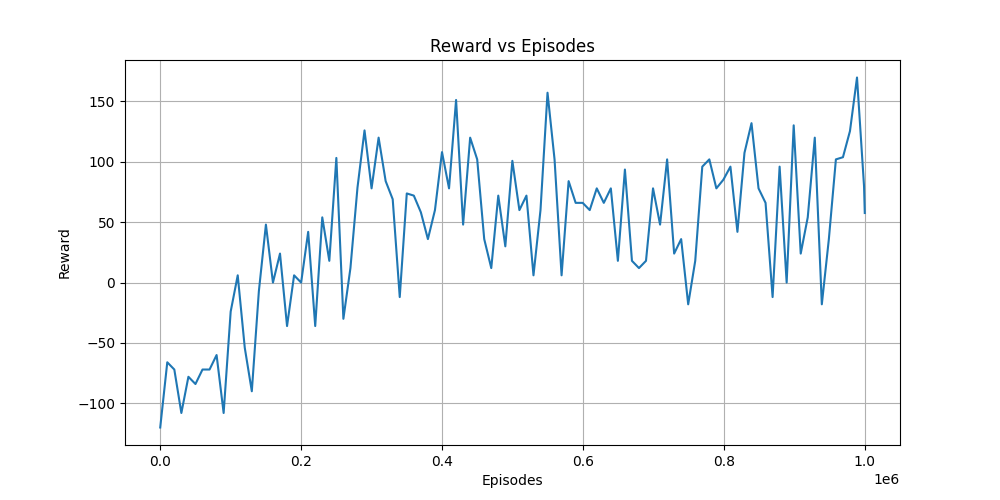

The table this chart was drawn from, first rows:
Episodes, Reward
0, -120.0
10000, -66.0
20000, -72.0
30000, -108.0
40000, -78.0
50000, -84.0
60000, -72.0
70000, -72.0
80000, -60.0
90000, -108.0
100000, -24.0
110000, 6.0
120000, -54.0
130000, -90.0
140000, -7.2
150000, 48.0
160000, 0.0
170000, 24.0
180000, -36.0
190000, 6.0
200000, 0.0
210000, 42.0
220000, -36.0
230000, 54.0
240000, 18.0
249985, 103.2
259972, -30.0
269972, 12.0
279972, 78.6
289972, 126.0
299972, 78.0
309972, 120.0
319972, 84.0
329972, 69.0
339964, -12.0
349943, 73.8
359943, 72.0
369943, 58.2
379937, 36.0
389937, 60.0
399937, 108.0
409926, 78.0
419923, 151.2
429909, 48.0
439899, 120.0
449892, 102.0
459871, 36.0
469870, 12.0
479820, 72.0
489820, 30.0
499802, 100.8
509800, 60.0
519795, 72.0
529783, 6.0
539744, 60.0
549718, 157.2
559691, 102.0
569670, 6.0
579670, 84.0
589645, 66.0
... 42 more rows
